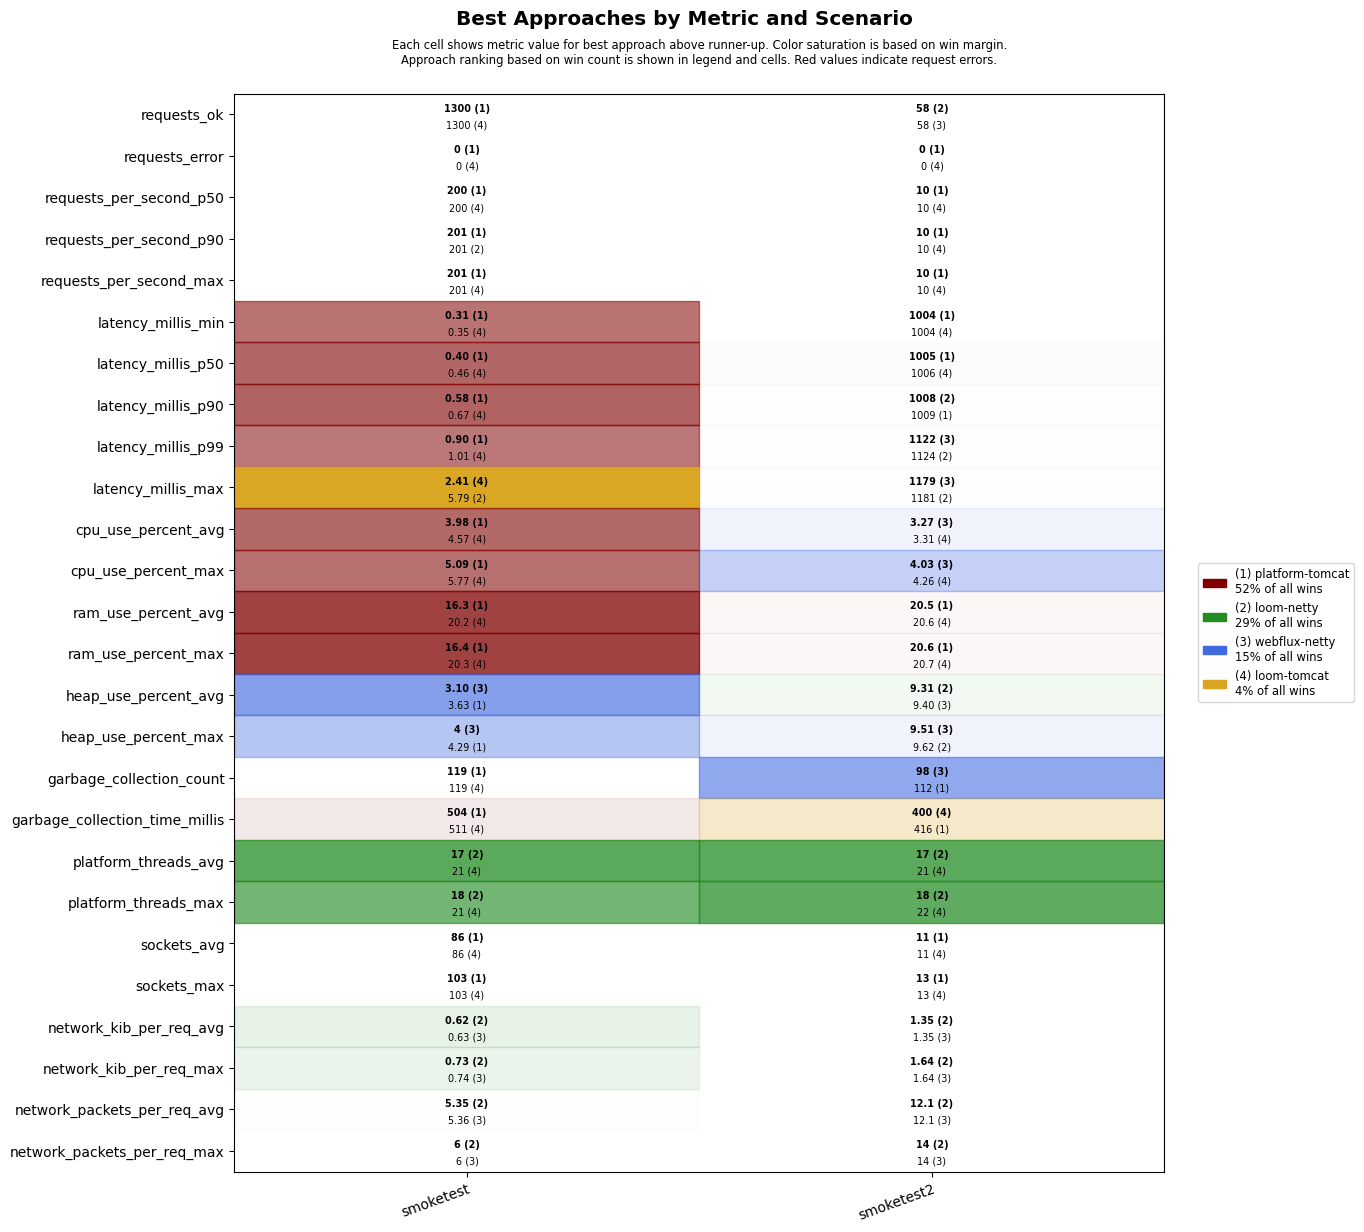

The data file committed next to this chart (first rows):
scenario, approach, requests_ok, requests_error, requests_per_second_p50, requests_per_second_p90, requests_per_second_max, latency_millis_min, latency_millis_p50, latency_millis_p90, latency_millis_p99, latency_millis_max, cpu_use_percent_avg, cpu_use_percent_max, ram_use_percent_avg, ram_use_percent_max, heap_use_percent_avg, heap_use_percent_max, garbage_collection_count, garbage_collection_time_millis, platform_threads_avg, platform_threads_max, sockets_avg, sockets_max
smoketest, platform-tomcat, 1300, 0, 200, 201, 201, 0.31, 0.40, 0.58, 0.90, 5.81, 3.98, 5.09, 16.3, 16.4, 3.63, 4.29, 119, 504, 66, 66, 86, 103
smoketest, loom-tomcat, 1300, 0, 200, 200, 201, 0.35, 0.46, 0.67, 1.01, 2.41, 4.57, 5.77, 20.2, 20.3, 4.56, 6.04, 119, 511, 21, 21, 86, 103
smoketest, loom-netty, 1300, 0, 200, 201, 201, 0.42, 0.53, 0.74, 1.32, 5.79, 4.89, 6.34, 20.2, 20.3, 4.03, 5.84, 144, 696, 17, 18, 86, 103
smoketest, webflux-netty, 1300, 0, 200, 200, 201, 0.39, 0.50, 0.70, 1.22, 5.83, 4.73, 6.07, 20.4, 20.5, 3.10, 4.00, 119, 560, 21, 22, 86, 103
smoketest2, platform-tomcat, 56, 0, 10, 10, 10, 1004, 1005, 1009, 1352, 1407, 3.51, 4.50, 20.5, 20.6, 11.7, 12.1, 112, 416, 36, 39, 11, 13
smoketest2, loom-tomcat, 56, 0, 10, 10, 10, 1004, 1006, 1009, 1397, 1452, 3.31, 4.26, 20.6, 20.7, 11.4, 11.8, 112, 400, 21, 22, 11, 13
smoketest2, loom-netty, 58, 0, 10, 10, 10, 1004, 1006, 1008, 1124, 1181, 3.85, 6.25, 20.8, 20.8, 9.31, 9.62, 112, 472, 17, 18, 11, 13
smoketest2, webflux-netty, 58, 0, 10, 10, 10, 1004, 1006, 1009, 1122, 1179, 3.27, 4.03, 20.8, 20.8, 9.40, 9.51, 98, 420, 21, 22, 11, 13
